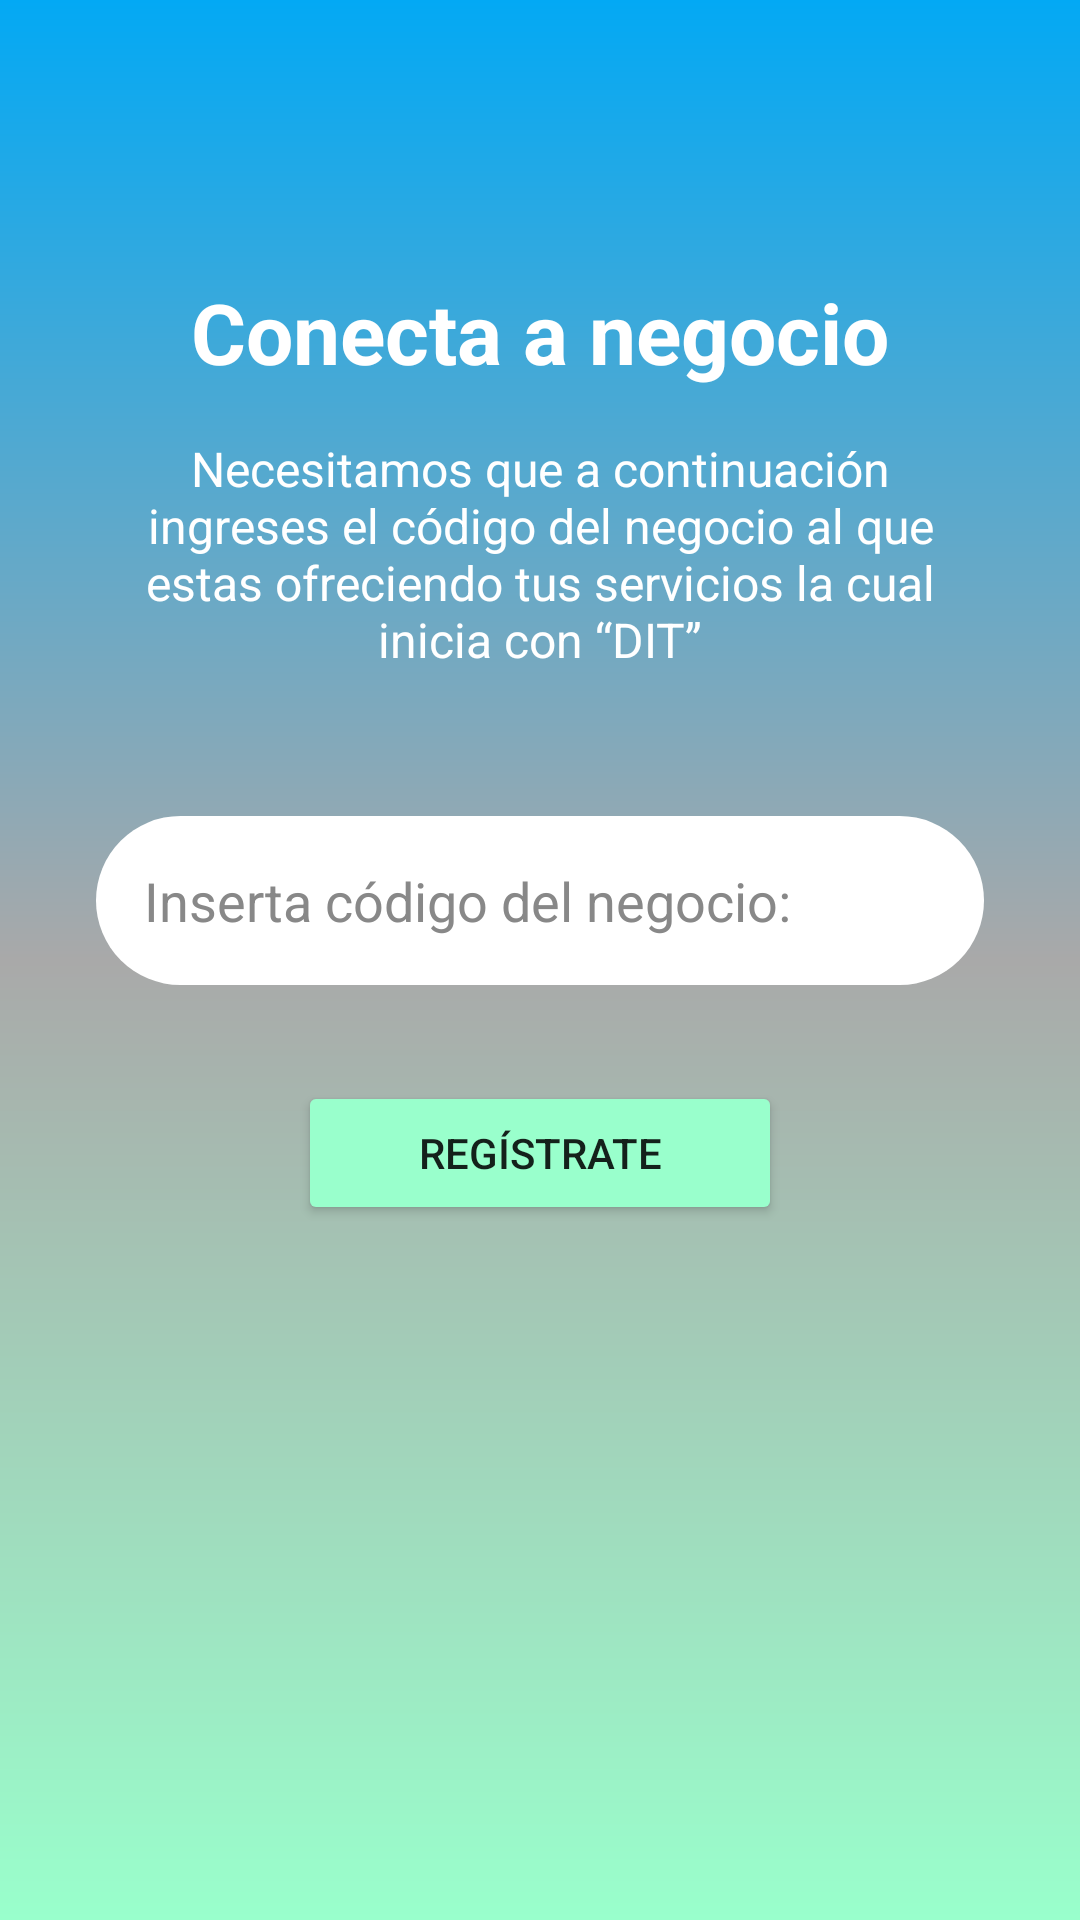

Reconstruct the res/layout file that produces this screen, plus the resources it refers to.
<!-- AndroidManifest.xml: application theme Theme.DeleveryInTransit -->
<!-- res/layout/fragment_conexion.xml -->
<?xml version="1.0" encoding="utf-8"?>
<LinearLayout xmlns:android="http://schemas.android.com/apk/res/android"
    xmlns:tools="http://schemas.android.com/tools"
    android:layout_width="match_parent"
    android:layout_height="match_parent"
    android:orientation="vertical"
    android:gravity="center_horizontal"
    android:padding="32dp"
    android:background="@drawable/gradient_background_teal"
    tools:context=".ui.conexion.ConexionFragment">

    <TextView
        android:id="@+id/textViewConexionTitle"
        android:layout_width="wrap_content"
        android:layout_height="wrap_content"
        android:text="Conecta a negocio"
        android:textColor="@android:color/white"
        android:textSize="28sp"
        android:textStyle="bold"
        android:layout_marginTop="60dp"
        android:layout_marginBottom="16dp"
        android:gravity="center"/>

    <TextView
        android:id="@+id/textViewConexionDescription"
        android:layout_width="match_parent"
        android:layout_height="wrap_content"
        android:text="Necesitamos que a continuación ingreses el código del negocio al que estas ofreciendo tus servicios la cual inicia con “DIT”"
        android:textColor="@android:color/white"
        android:textSize="16sp"
        android:gravity="center"
        android:layout_marginBottom="48dp"/>

    <EditText
        android:id="@+id/editTextBusinessCode"
        android:layout_width="match_parent"
        android:layout_height="wrap_content"
        android:hint="Inserta código del negocio:"
        android:background="@drawable/edit_text_rounded_white"
        android:padding="16dp"
        android:textColor="@android:color/black"
        android:textColorHint="#888888"
        android:inputType="textCapCharacters"
        android:layout_marginBottom="32dp"/>

    <Button
        android:id="@+id/buttonRegisterBusiness"
        android:layout_width="wrap_content"
        android:layout_height="wrap_content"
        android:text="Regístrate"
        android:paddingLeft="40dp"
        android:paddingRight="40dp"
        android:paddingTop="12dp"
        android:paddingBottom="12dp"
        android:backgroundTint="#99ffcc"  />

</LinearLayout>
<!-- resources referenced by this layout -->
<resources>
  <!-- drawable edit_text_rounded_white (drawable) -->
  <?xml version="1.0" encoding="utf-8"?>
  <shape xmlns:android="http://schemas.android.com/apk/res/android"
      android:shape="rectangle">
      <solid android:color="@android:color/white"/> <corners android:radius="30dp"/> <padding
      android:left="16dp"
      android:top="12dp"
      android:right="16dp"
      android:bottom="12dp" />
  </shape>
  <!-- drawable gradient_background_teal (drawable) -->
  <?xml version="1.0" encoding="utf-8"?>
  <shape xmlns:android="http://schemas.android.com/apk/res/android"
      android:shape="rectangle">
      <gradient
          android:angle="90"
          android:endColor="#03A9F4"
          android:centerColor="#A9A9A9"
          android:startColor="#99ffcc"
  
  
          android:type="linear" />
  </shape>
  <style name="Theme.DeleveryInTransit" parent="Theme.MaterialComponents.DayNight.NoActionBar">
          <item name="colorPrimary">@color/teal_200</item>
          <item name="colorPrimaryVariant">@color/teal_700</item>
          <item name="colorOnPrimary">@color/black</item>
          <item name="colorSecondary">@color/teal_200</item>
          <item name="colorSecondaryVariant">@color/teal_700</item>
          <item name="colorOnSecondary">@color/white</item>
          <item name="android:statusBarColor">?attr/colorPrimaryVariant</item>
      </style>
  <color name="teal_200">#FF03DAC5</color>
  <color name="teal_700">#FF018786</color>
  <color name="black">#FF000000</color>
  <color name="white">#FFFFFFFF</color>
</resources>
